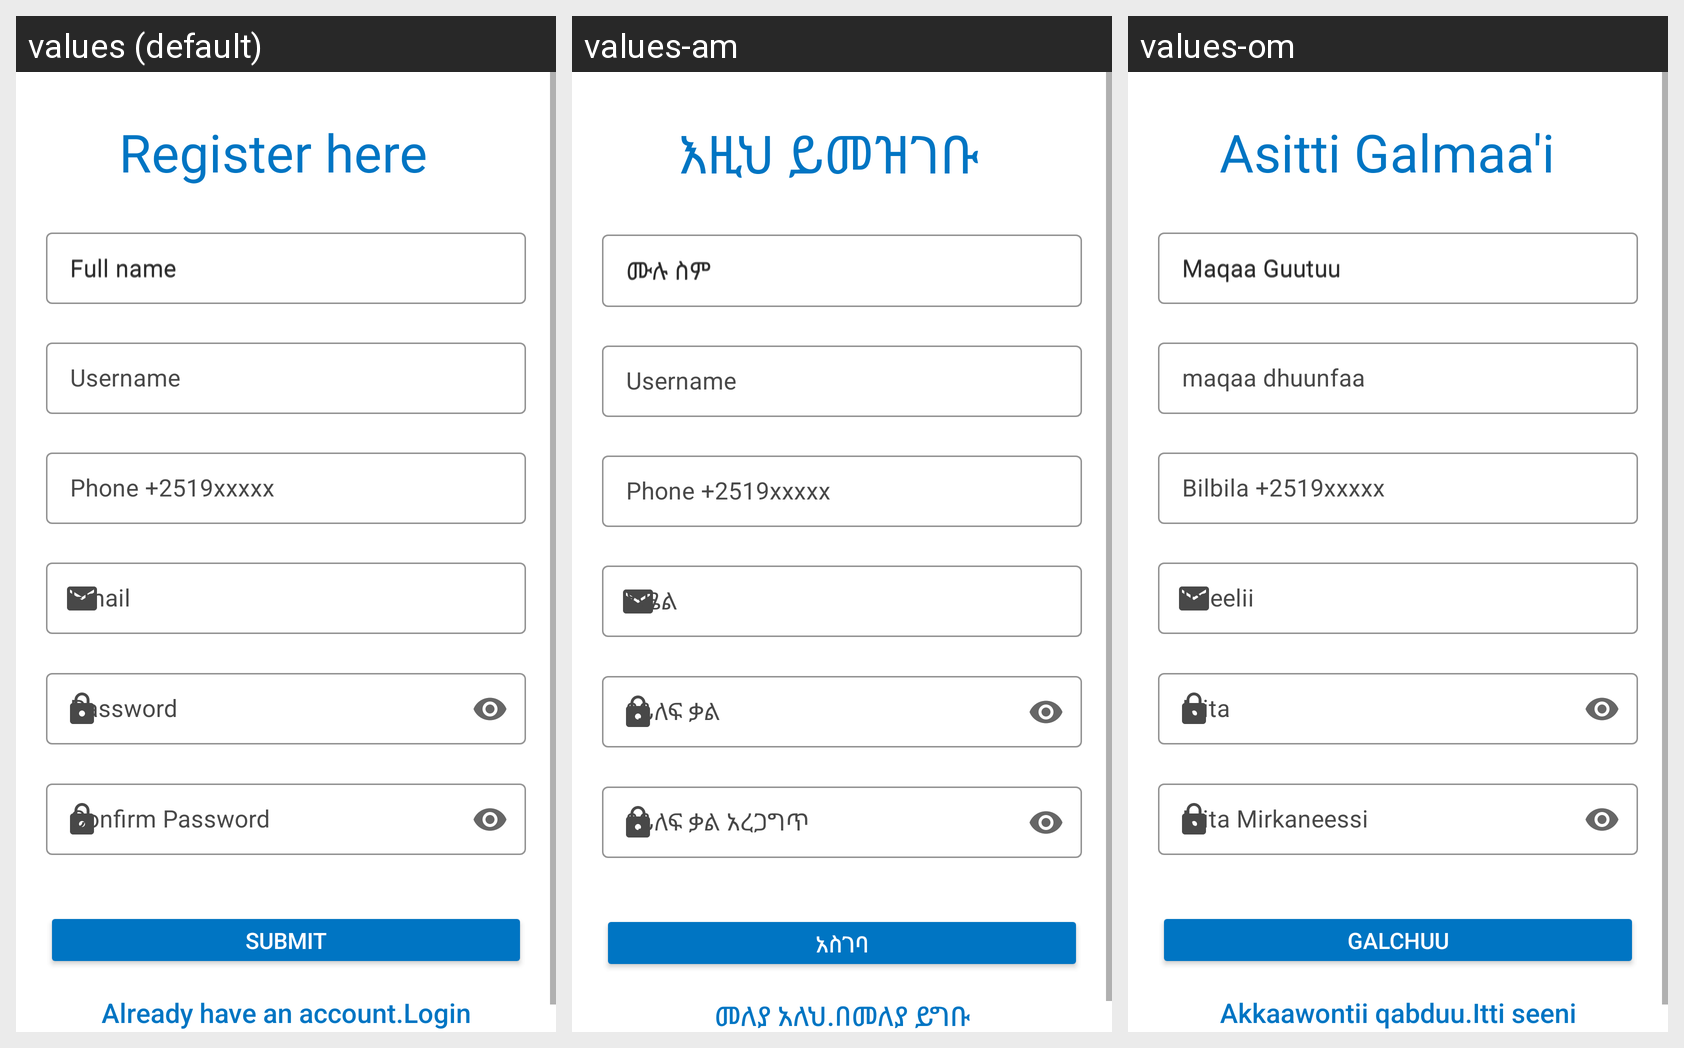

This grid shows one Android layout under several languages. Give, for every string resource on the screen, its name, the default text and each shown locale's text.
Android screen res/layout/activity_register.xml rendered under 3 locales, left to right: values (default), values-am, values-om. Device: Nexus 5 (rendered at 1080×1920; each locale shown at half size, 540×960, under a caption strip naming it); theme Theme.RideShare.NoActionBar.
Strings drawn on this screen, with the default value and each locale's value (text and hints the layout hard-codes, and strings that could not be matched under every locale, appear in the picture but are not listed):

register_here
  values: Register here
  values-am: እዚህ ይመዝገቡ
  values-om: Asitti Galmaa'i

full_name
  values: Full name
  values-am: ሙሉ ስም
  values-om: Maqaa Guutuu

Full_Name
  values: Full name
  values-am: ሙሉ ስም
  values-om: Maqaa Guutuu

username
  values: Username
  values-am: Username
  values-om: maqaa dhuunfaa

phone_no
  values: Phone +2519xxxxx
  values-am: Phone +2519xxxxx
  values-om: Bilbila +2519xxxxx

confirm_password
  values: Confirm Password
  values-am: የይለፍ ቃል አረጋግጥ
  values-om: Igita Mirkaneessi

submit
  values: Submit
  values-am: አስገባ
  values-om: Galchuu

already_have_an_account_login
  values: Already have an account.Login
  values-am: መለያ አለህ.በመለያ ይግቡ
  values-om: Akkaawontii qabduu.Itti seeni
